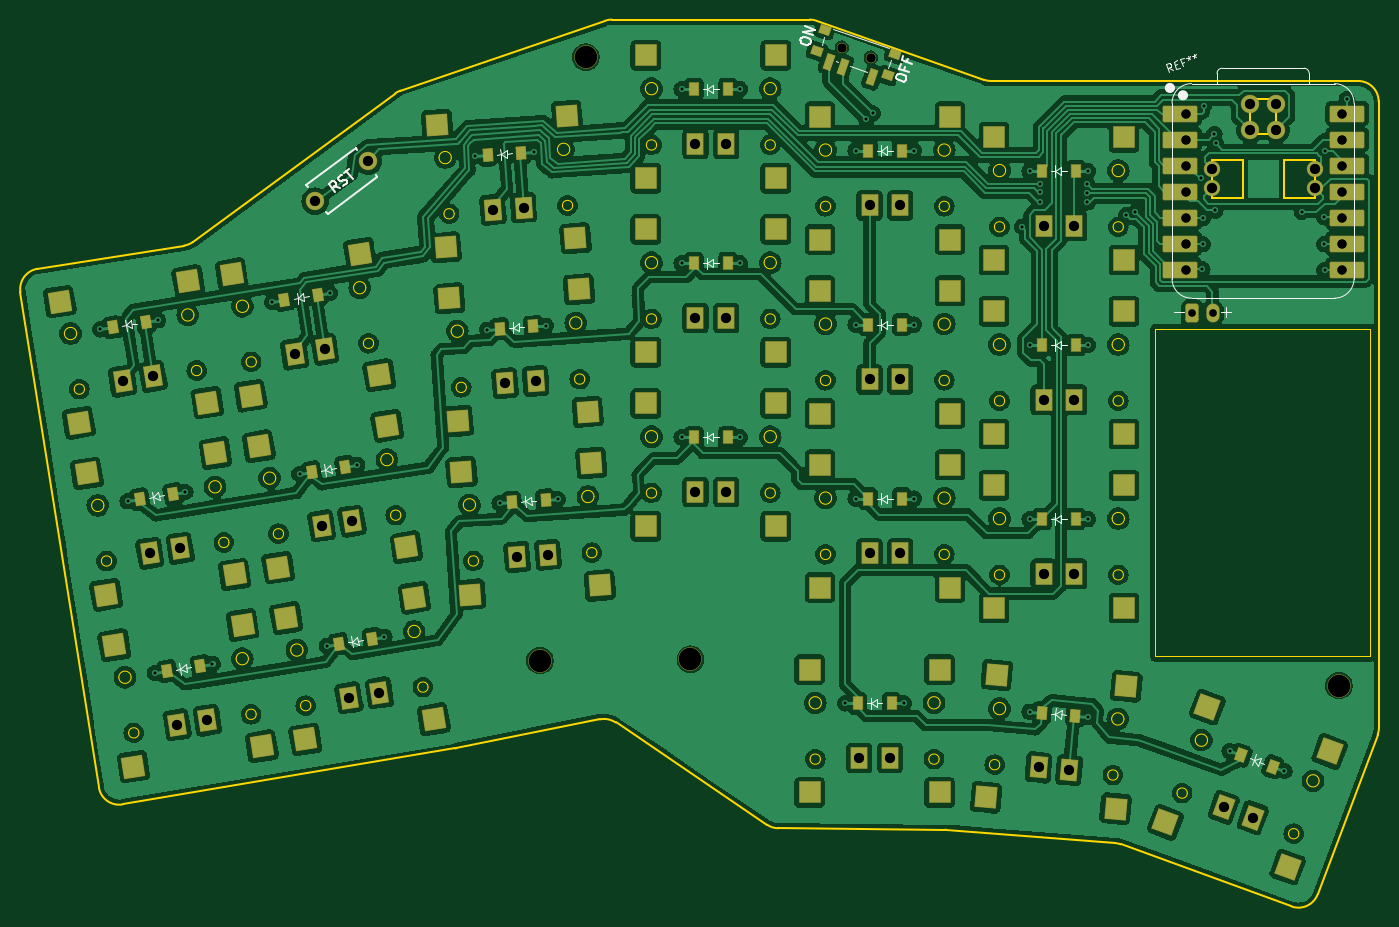
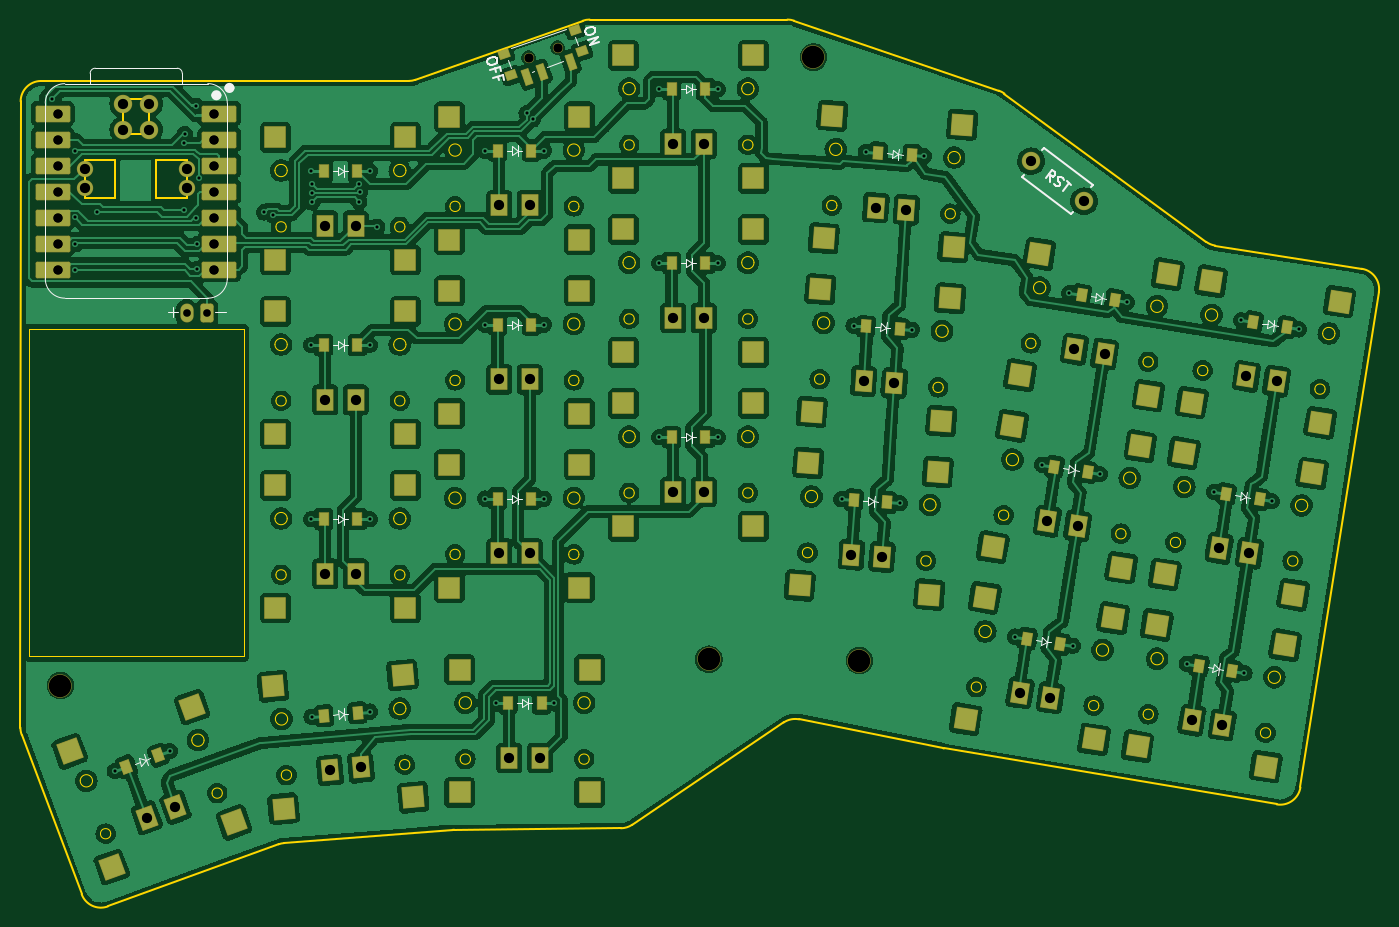
Circuit board: 11 layer files. Board 132.7 x 86.6 mm.
- bottom_copper: reversible-B_Cu.gbr (474802 bytes)
- bottom_mask: reversible-B_Mask.gbr (11507 bytes)
- paste: reversible-B_Paste.gbr (6959 bytes)
- bottom_silk: reversible-B_Silkscreen.gbr (13747 bytes)
- outline: reversible-Edge_Cuts.gbr (16713 bytes)
- top_copper: reversible-F_Cu.gbr (453481 bytes)
- top_mask: reversible-F_Mask.gbr (11507 bytes)
- paste: reversible-F_Paste.gbr (6959 bytes)
- top_silk: reversible-F_Silkscreen.gbr (15171 bytes)
- drill: reversible-NPTH.drl (976 bytes)
- drill: reversible-PTH.drl (2347 bytes)

=== bottom_copper: reversible-B_Cu.gbr (474802 bytes, source omitted) ===
=== bottom_mask: reversible-B_Mask.gbr (11507 bytes, source omitted) ===
=== paste: reversible-B_Paste.gbr (6959 bytes, source omitted) ===
=== bottom_silk: reversible-B_Silkscreen.gbr (13747 bytes, source omitted) ===
=== outline: reversible-Edge_Cuts.gbr (16713 bytes, source omitted) ===
=== top_copper: reversible-F_Cu.gbr (453481 bytes, source omitted) ===
=== top_mask: reversible-F_Mask.gbr (11507 bytes, source omitted) ===
=== paste: reversible-F_Paste.gbr (6959 bytes, source omitted) ===
=== top_silk: reversible-F_Silkscreen.gbr (15171 bytes, source omitted) ===
=== drill: reversible-NPTH.drl ===
M48
; DRILL file {KiCad 8.0.6} date 2025-08-04T21:50:55+0200
; FORMAT={-:-/ absolute / inch / decimal}
; #@! TF.CreationDate,2025-08-04T21:50:55+02:00
; #@! TF.GenerationSoftware,Kicad,Pcbnew,8.0.6
; #@! TF.FileFunction,NonPlated,1,2,NPTH
FMAT,2
INCH
; #@! TA.AperFunction,NonPlated,NPTH,ComponentDrill
T1C0.0350
; #@! TA.AperFunction,NonPlated,NPTH,ComponentDrill
T2C0.0354
; #@! TA.AperFunction,NonPlated,NPTH,ComponentDrill
T3C0.0866
%
G90
G05
T1
X7.842Y-2.0283
X7.842Y-2.0283
X7.842Y-1.9283
X7.842Y-1.9283
X7.842Y-1.7283
X7.842Y-1.7283
X7.842Y-1.8283
X7.842Y-1.8283
X7.842Y-2.1283
X7.842Y-2.1283
X7.842Y-2.2283
X7.842Y-2.2283
X7.842Y-1.6283
X7.842Y-1.6283
X8.442Y-2.2283
X8.442Y-2.2283
X8.442Y-1.6283
X8.442Y-1.6283
X8.442Y-1.7283
X8.442Y-1.7283
X8.442Y-2.0283
X8.442Y-2.0283
X8.442Y-2.1283
X8.442Y-2.1283
X8.442Y-1.9283
X8.442Y-1.9283
X8.442Y-1.8283
X8.442Y-1.8283
T2
X6.5196Y-1.3744
X6.6312Y-1.4129
T3
X5.3583Y-3.7327
X5.5354Y-1.4111
X5.9373Y-3.7275
X8.4316Y-3.8288
M30

=== drill: reversible-PTH.drl ===
M48
; DRILL file {KiCad 8.0.6} date 2025-08-04T21:50:55+0200
; FORMAT={-:-/ absolute / inch / decimal}
; #@! TF.CreationDate,2025-08-04T21:50:55+02:00
; #@! TF.GenerationSoftware,Kicad,Pcbnew,8.0.6
; #@! TF.FileFunction,Plated,1,2,PTH
FMAT,2
INCH
; #@! TA.AperFunction,Plated,PTH,ViaDrill
T1C0.0118
; #@! TA.AperFunction,Plated,PTH,ComponentDrill
T2C0.0295
; #@! TA.AperFunction,Plated,PTH,ComponentDrill
T3C0.0394
%
G90
G05
T1
X3.6683Y-2.4582
X3.773Y-3.1192
X3.8777Y-3.7803
X3.8899Y-2.4231
X3.9946Y-3.0841
X4.0993Y-3.7452
X4.3293Y-2.3535
X4.434Y-3.0145
X4.5387Y-3.6756
X4.551Y-2.3184
X4.6557Y-2.9794
X4.7604Y-3.6405
X5.1101Y-1.7917
X5.1568Y-2.4594
X5.2035Y-3.127
X5.334Y-1.776
X5.3806Y-2.4437
X5.4273Y-3.1114
X5.9038Y-2.8731
X5.9038Y-1.5345
X5.9038Y-2.2038
X6.1282Y-2.2038
X6.1282Y-1.5345
X6.1282Y-2.8731
X6.5337Y-3.8968
X6.5731Y-3.1094
X6.5731Y-1.7708
X6.5731Y-2.4401
X6.6142Y-1.6504
X6.6382Y-1.6272
X6.7581Y-3.8968
X6.7975Y-2.4401
X6.7975Y-3.1094
X6.7975Y-1.7708
X7.2134Y-2.0638
X7.2418Y-3.929
X7.2424Y-3.1881
X7.2424Y-1.8495
X7.2424Y-2.5188
X7.2811Y-1.9319
X7.2827Y-1.9
X7.2829Y-1.9671
X7.463Y-1.8996
X7.4634Y-1.9343
X7.4646Y-1.9701
X7.4654Y-3.9486
X7.4668Y-3.1881
X7.4668Y-2.5188
X7.4668Y-1.8495
X7.6126Y-2.0193
X7.6484Y-2.0087
X7.9Y-1.8768
X7.9067Y-2.228
X7.9071Y-2.1307
X7.9083Y-2.0307
X7.9114Y-1.5988
X7.9528Y-1.7071
X7.9559Y-2.0012
X7.9571Y-1.7425
X8.0112Y-4.0801
X8.2221Y-4.1569
X8.2894Y-2.0063
X8.3744Y-2.1307
X8.376Y-2.0276
X8.3764Y-2.2311
X8.3764Y-1.7728
X8.4622Y-1.5732
T2
X7.8673Y-2.3965
X7.9461Y-2.3965
T3
X3.7537Y-2.6579
X3.8584Y-3.3189
X3.8704Y-2.6394
X3.9631Y-3.98
X3.9751Y-3.3005
X4.0798Y-3.9615
X4.4148Y-2.5532
X4.4943Y-1.9656
X4.5195Y-3.2142
X4.5314Y-2.5347
X4.6242Y-3.8753
X4.6361Y-3.1958
X4.6987Y-1.8116
X4.7408Y-3.8568
X5.1778Y-1.9981
X5.2245Y-2.6658
X5.2712Y-3.3334
X5.2956Y-1.9899
X5.3423Y-2.6575
X5.389Y-3.3252
X5.957Y-2.4145
X5.957Y-1.7452
X5.957Y-3.0838
X6.0751Y-2.4145
X6.0751Y-1.7452
X6.0751Y-3.0838
X6.5869Y-4.1074
X6.6263Y-3.32
X6.6263Y-2.6507
X6.6263Y-1.9814
X6.705Y-4.1074
X6.7444Y-3.32
X6.7444Y-2.6507
X6.7444Y-1.9814
X7.2764Y-4.1435
X7.2955Y-3.3987
X7.2955Y-2.0601
X7.2955Y-2.7294
X7.3941Y-4.1538
X7.4137Y-3.3987
X7.4137Y-2.0601
X7.4137Y-2.7294
X7.9452Y-1.8409
X7.9452Y-1.9159
X7.9891Y-4.2962
X8.0898Y-1.5909
X8.0898Y-1.6909
X8.1001Y-4.3366
X8.1898Y-1.6909
X8.1898Y-1.5909
X8.3389Y-1.9159
X8.3389Y-1.8409
M30
